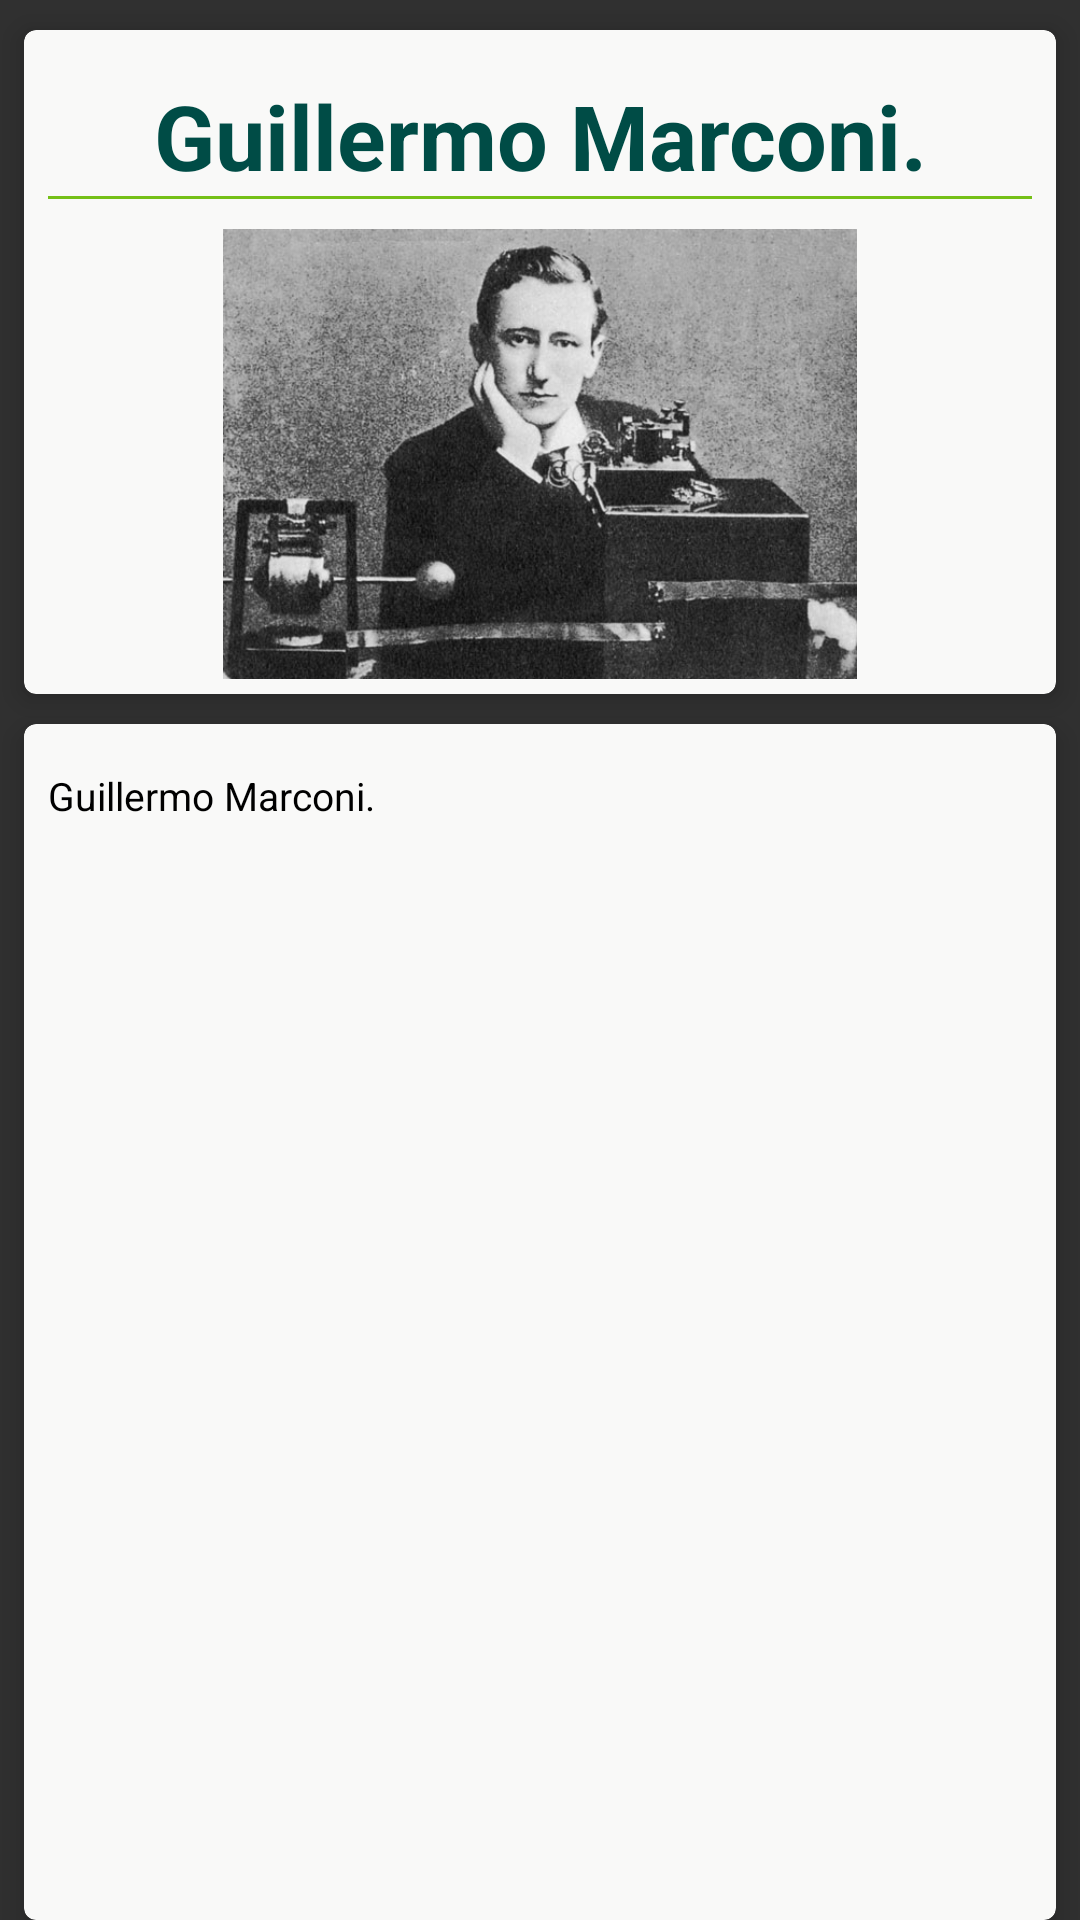

Reconstruct the res/layout file that produces this screen, plus the resources it refers to.
<!-- AndroidManifest.xml: application theme AppTheme -->
<!-- res/layout/fragment_wireless.xml -->
<?xml version="1.0" encoding="utf-8"?>
<LinearLayout xmlns:android="http://schemas.android.com/apk/res/android"
    xmlns:card_view="http://schemas.android.com/apk/res-auto"
    xmlns:tools="http://schemas.android.com/tools"
    android:layout_width="match_parent"
    android:layout_height="match_parent"
    android:orientation="vertical">

    <LinearLayout
        android:layout_width="match_parent"
        android:layout_height="match_parent"
        android:gravity="center_vertical|left"
        android:orientation="vertical">

        
        <android.support.v7.widget.CardView xmlns:card_view="http://schemas.android.com/apk/res-auto"
            android:id="@+id/card_view_pprograma"
            android:layout_width="match_parent"
            android:layout_height="wrap_content"
            android:layout_marginLeft="8dp"
            android:layout_marginRight="8dp"
            android:layout_marginTop="10dp"
            android:gravity="center_vertical|left"
            android:orientation="vertical"
            card_view:cardBackgroundColor="#F9F9F8"
            card_view:cardCornerRadius="4dp"
            card_view:cardElevation="5dp"
            card_view:contentPaddingBottom="5dp"
            card_view:contentPaddingTop="5dp">

            <LinearLayout
                android:id="@+id/panel_pprograma"
                android:layout_width="match_parent"
                android:layout_height="match_parent"
                android:layout_marginLeft="8dp"
                android:layout_marginRight="8dp"
                android:layout_marginTop="10dp"
                android:gravity="center_vertical|left"
                android:orientation="vertical">

                <TextView
                    android:id="@+id/txttitle"
                    style="@style/fragment_text"
                    android:layout_width="match_parent"
                    android:layout_height="wrap_content"
                    android:elevation="3dp"
                    android:gravity="center_horizontal"
                    android:text="@string/first_wireless"
                    android:textColor="@color/dark_green"
                    android:textSize="30dp"
                    android:textStyle="bold" />


                <ImageView
                    android:layout_width="match_parent"
                    android:layout_height="1dp"
                    android:background="@color/light_green" />

                <View
                    android:layout_width="match_parent"
                    android:layout_height="10dp" />

                <ImageView
                    android:layout_width="wrap_content"
                    android:layout_height="150dip"
                    android:layout_gravity="center_horizontal|center_vertical"
                    android:src="@drawable/img_marconi" />


            </LinearLayout>

        </android.support.v7.widget.CardView>

        
        <android.support.v7.widget.CardView xmlns:card_view="http://schemas.android.com/apk/res-auto"
            android:id="@+id/card_view_list_pprograma"
            android:layout_width="match_parent"
            android:layout_height="fill_parent"
            android:layout_marginLeft="8dp"
            android:layout_marginRight="8dp"
            android:layout_marginTop="10dp"
            android:gravity="center_vertical|left"
            android:orientation="vertical"
            card_view:cardBackgroundColor="#F9F9F8"
            card_view:cardCornerRadius="4dp"
            card_view:cardElevation="5dp"
            card_view:contentPaddingBottom="10dp"
            card_view:contentPaddingTop="5dp">

            <LinearLayout
                android:id="@+id/panel_pprograma_list"
                android:layout_width="match_parent"
                android:layout_height="match_parent"
                android:layout_marginLeft="8dp"
                android:layout_marginRight="8dp"
                android:layout_marginTop="10dp"
                android:orientation="vertical">

                <TextView
                    android:id="@+id/txtContent"
                    style="@style/fragment_text"
                    android:layout_width="match_parent"
                    android:layout_height="wrap_content"
                    android:elevation="3dp"
                    android:text="@string/first_wireless" />

            </LinearLayout>
        </android.support.v7.widget.CardView>

    </LinearLayout>


</LinearLayout>
<!-- resources referenced by this layout -->
<resources>
  <color name="dark_green">#004C46</color>
  <color name="light_green">#75C017</color>
  <!-- drawable img_marconi: png bitmap (drawable-hdpi, 287602 bytes) -->
  <string name="first_wireless">Guillermo Marconi.</string>
  <style name="fragment_text">
          <item name="android:textColor">#000000</item>
          <item name="android:textSize">13sp</item>
      </style>
  <style name="AppTheme" parent="AppTheme.Base" />
  <style name="AppTheme.Base" parent="Theme.AppCompat">
          <item name="colorPrimary">@color/colorPrimary</item>
          <item name="colorPrimaryDark">@color/colorPrimaryDark</item>
          <item name="android:windowNoTitle">true</item>
          <item name="windowActionBar">false</item>
      </style>
  <color name="colorPrimary">@color/material_blue_grey_800</color>
  <color name="colorPrimaryDark">@color/material_blue_grey_900</color>
</resources>
